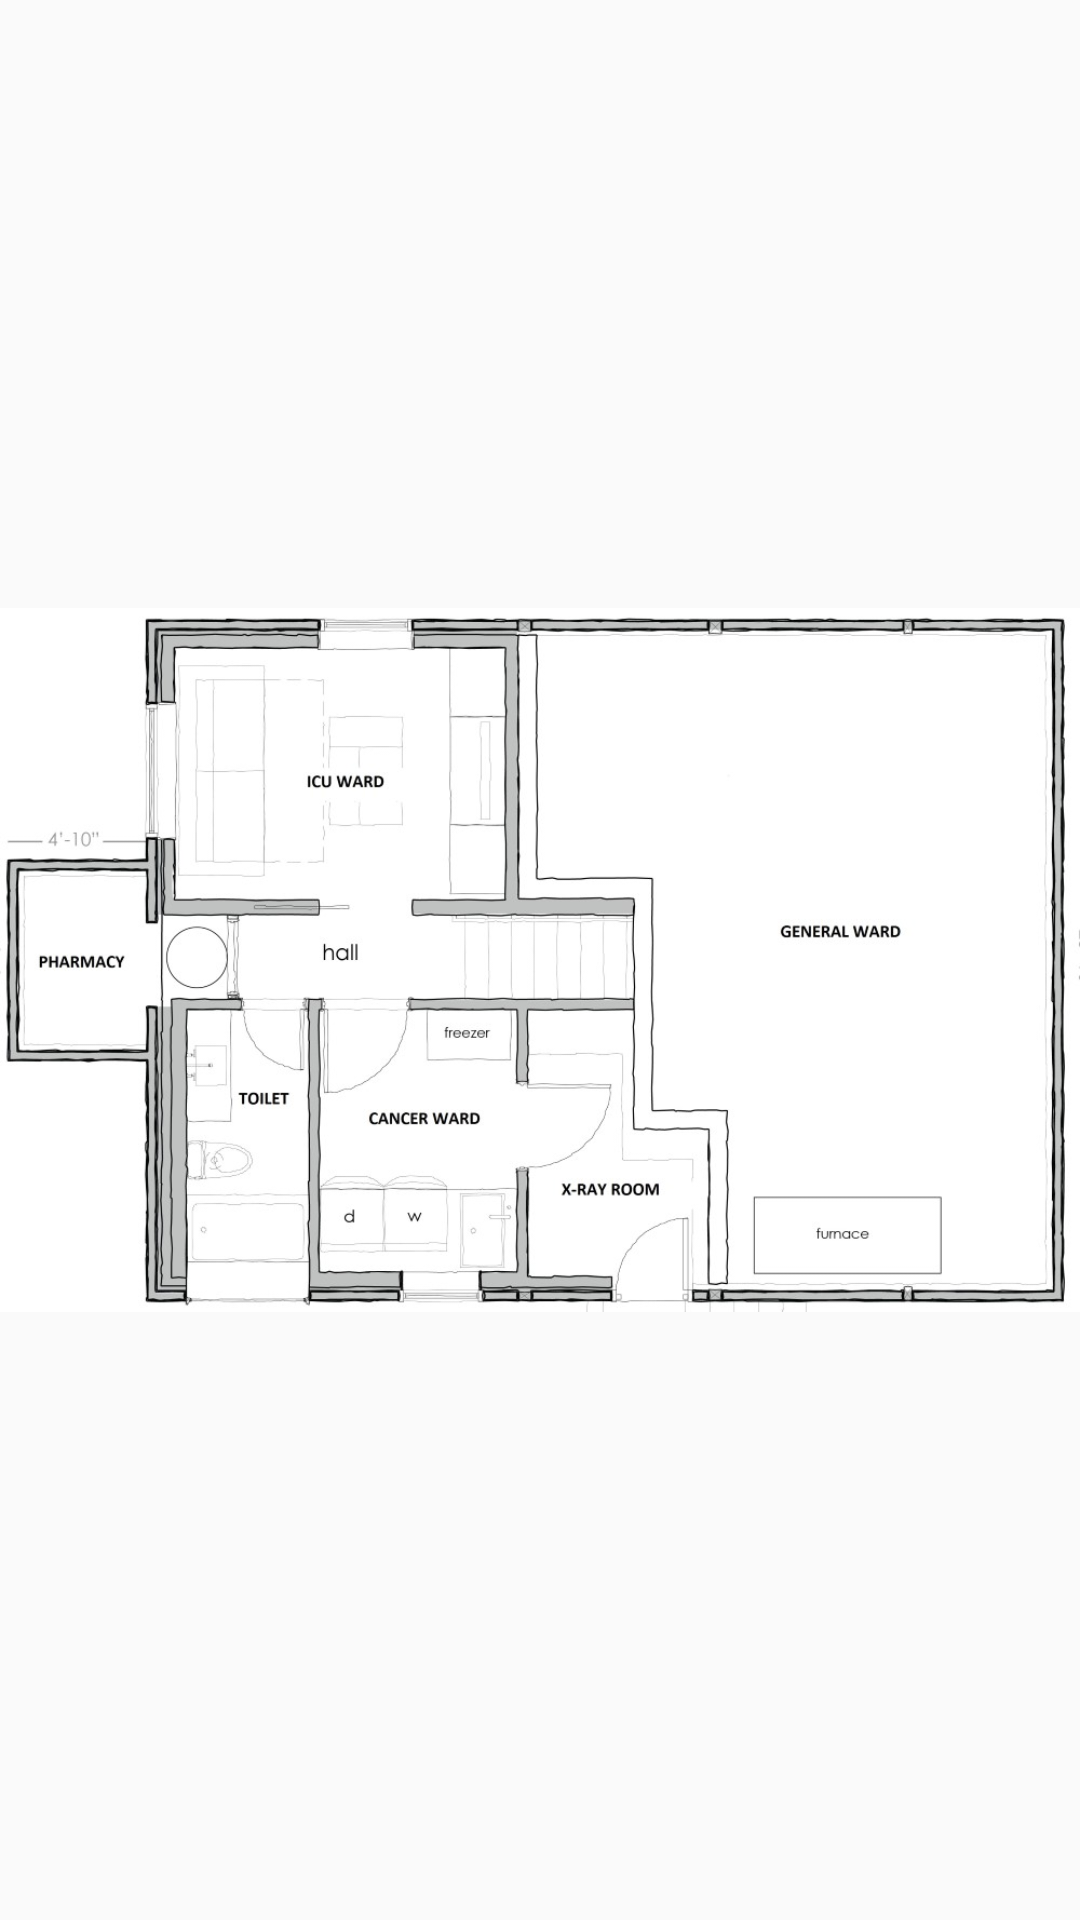

Reconstruct the res/layout file that produces this screen, plus the resources it refers to.
<!-- AndroidManifest.xml: application theme MyMaterialTheme -->
<!-- res/layout/fragment_location_map.xml -->
<FrameLayout xmlns:android="http://schemas.android.com/apk/res/android"
    xmlns:tools="http://schemas.android.com/tools"
    android:layout_width="match_parent"
    android:layout_height="match_parent"
    tools:context="com.example.ahmad.patientmanagement.LocationMapFragment">

    <ImageView
        android:id="@+id/hospitalMap"
        android:layout_width="match_parent"
        android:layout_height="match_parent"
        android:src="@drawable/hospital_floor_plan"/>

</FrameLayout>
<!-- resources referenced by this layout -->
<resources>
  <!-- drawable hospital_floor_plan: jpg bitmap (drawable, 99877 bytes) -->
  <style name="MyMaterialTheme" parent="MyMaterialTheme.Base">
  
      </style>
  <style name="MyMaterialTheme.Base" parent="Theme.AppCompat.Light.DarkActionBar">
          <item name="windowNoTitle">true</item>
          <item name="windowActionBar">false</item>
          <item name="colorPrimary">@color/colorPrimary</item>
          <item name="colorPrimaryDark">@color/colorPrimaryDark</item>
          <item name="colorAccent">@color/colorAccent</item>
      </style>
  <color name="colorPrimary">#125688</color>
  <color name="colorPrimaryDark">#125688</color>
  <color name="colorAccent">#c8e8ff</color>
</resources>
